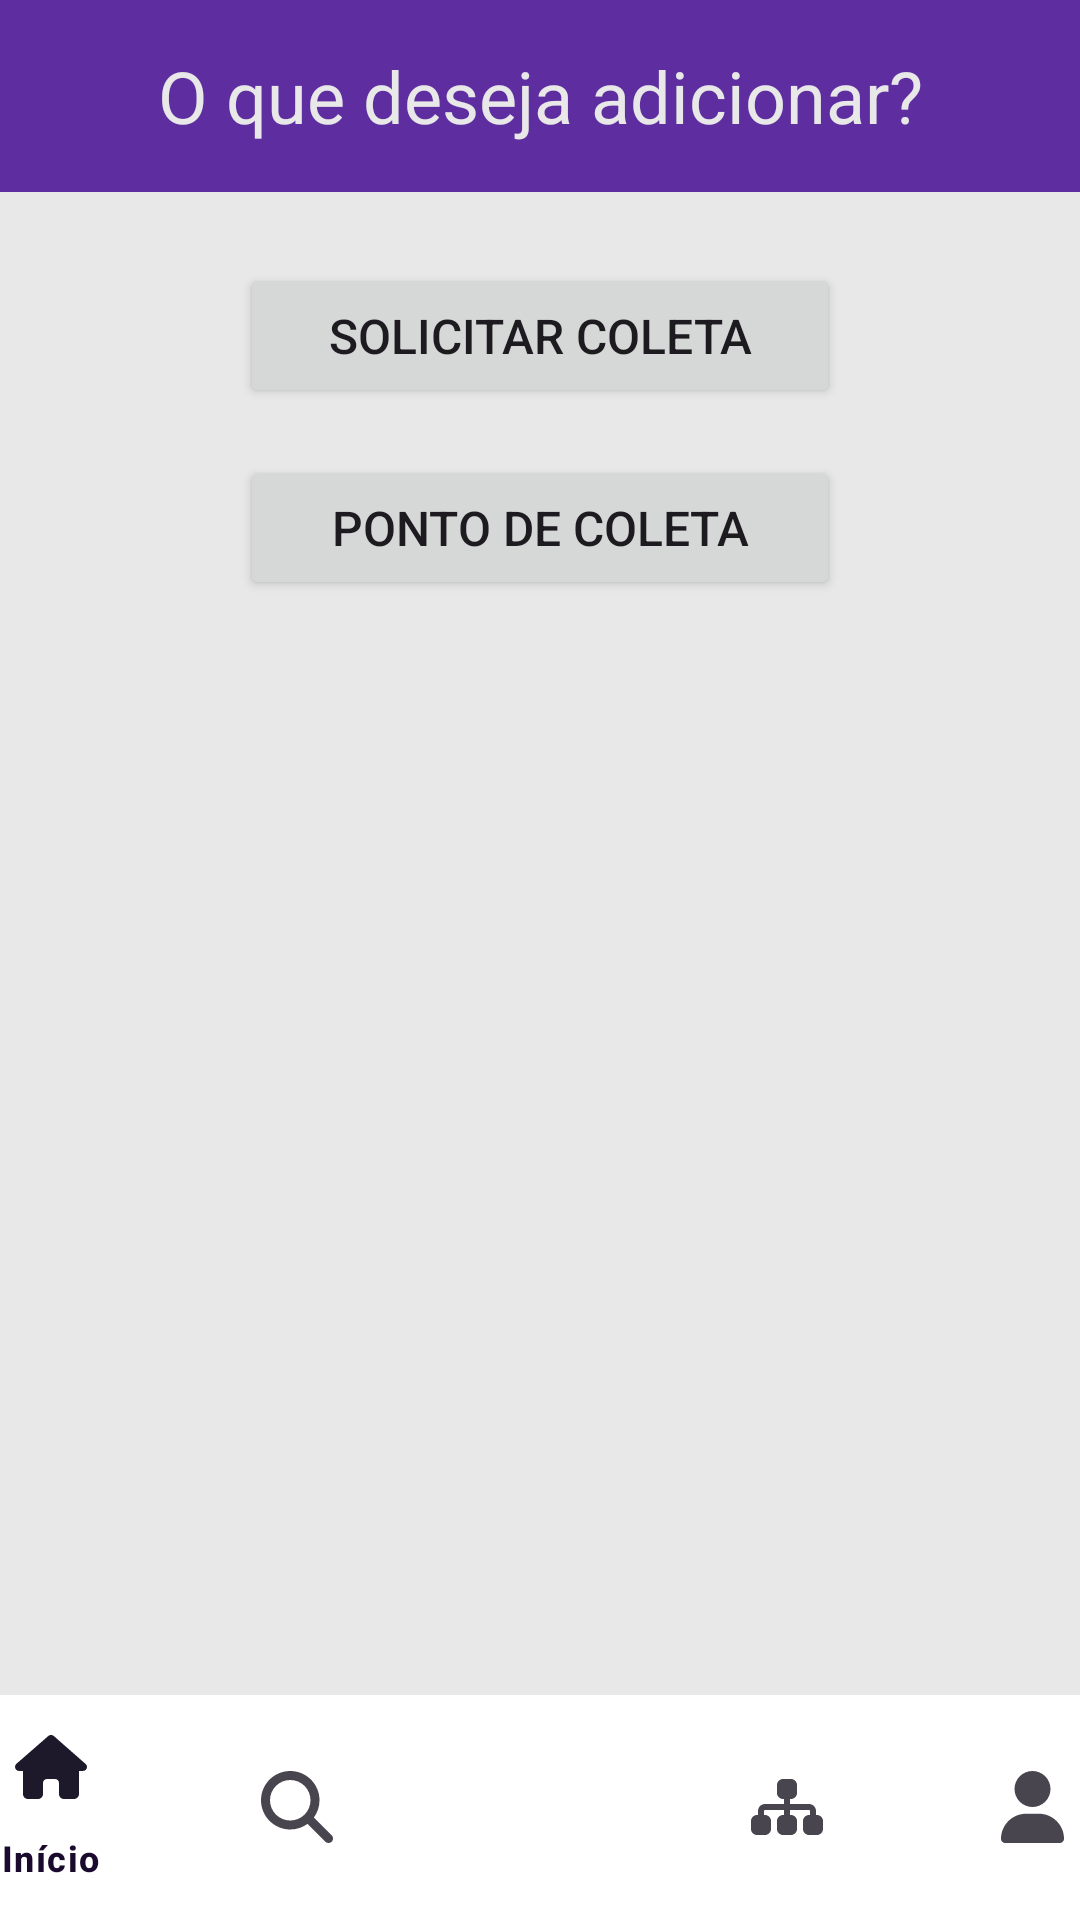

Here is an Android app screen rendered from its layout file. Give the layout XML and the strings, colors and styles it references.
<!-- AndroidManifest.xml: application theme Theme.Ecoleta -->
<!-- res/layout/selecao_tipo_coleta_view.xml -->
<?xml version="1.0" encoding="utf-8"?>
<androidx.constraintlayout.widget.ConstraintLayout
    xmlns:android="http://schemas.android.com/apk/res/android"
    xmlns:app="http://schemas.android.com/apk/res-auto"
    xmlns:tools="http://schemas.android.com/tools"
    android:id="@+id/main"
    android:layout_width="match_parent"
    android:layout_height="match_parent"
    android:elevation="3dp"
    tools:context=".MainActivity">

    <com.google.android.material.bottomnavigation.BottomNavigationView
        android:id="@+id/bottomNavigationView"
        android:layout_width="409dp"
        android:layout_height="75dp"
        android:background="@color/white"
        app:elevation="3dp"
        app:layout_constraintBottom_toBottomOf="parent"
        app:layout_constraintEnd_toEndOf="parent"
        app:layout_constraintStart_toStartOf="parent"
        app:menu="@menu/bottom_nav_menu" />

    <TextView
        android:id="@+id/textView"
        android:layout_width="0dp"
        android:layout_height="64dp"
        android:background="@color/purple"
        android:gravity="center"
        android:text="O que deseja adicionar?"
        android:textColor="@color/background_grey"
        android:textSize="24sp"
        app:layout_constraintEnd_toEndOf="parent"
        app:layout_constraintStart_toStartOf="parent"
        app:layout_constraintTop_toTopOf="parent" />

    <Button
        android:id="@+id/button"
        android:layout_width="200dp"
        android:layout_height="wrap_content"
        android:text="Solicitar Coleta"
        android:textSize="16sp"
        app:icon="@drawable/location_dot_solid"
        app:iconSize="16dp"
        app:layout_constraintEnd_toEndOf="parent"
        app:layout_constraintStart_toStartOf="parent"
        app:layout_constraintTop_toTopOf="@+id/guideline" />

    <Button
        android:id="@+id/button2"
        android:layout_width="200dp"
        android:layout_height="wrap_content"
        android:layout_marginTop="16dp"
        android:text="Ponto de Coleta"
        android:textSize="16sp"
        app:icon="@drawable/location_dot_solid"
        app:iconSize="16dp"
        app:layout_constraintEnd_toEndOf="parent"
        app:layout_constraintStart_toStartOf="parent"
        app:layout_constraintTop_toBottomOf="@+id/button" />

    <androidx.constraintlayout.widget.Guideline
        android:id="@+id/guideline"
        android:layout_width="wrap_content"
        android:layout_height="wrap_content"
        android:orientation="horizontal"
        app:layout_constraintGuide_begin="88dp" />

</androidx.constraintlayout.widget.ConstraintLayout>
<!-- resources referenced by this layout -->
<resources>
  <color name="background_grey">#E8E8E8</color>
  <color name="purple">#5E2D9F</color>
  <color name="white">#FFFFFFFF</color>
  <!-- drawable location_dot_solid (drawable) -->
  <vector xmlns:android="http://schemas.android.com/apk/res/android"
      android:width="384dp"
      android:height="512dp"
      android:viewportWidth="384"
      android:viewportHeight="512">
    <path
        android:fillColor="@color/text_dark_purple"
        android:pathData="M215.7,499.2C267,435 384,279.4 384,192C384,86 298,0 192,0S0,86 0,192c0,87.4 117,243 168.3,307.2c12.3,15.3 35.1,15.3 47.4,0zM192,128a64,64 0,1 1,0 128,64 64,0 1,1 0,-128z"/>
  </vector>
  <style name="Theme.Ecoleta" parent="Base.Theme.Ecoleta" />
  <color name="text_dark_purple">#1A0B2E</color>
  <style name="Base.Theme.Ecoleta" parent="Theme.Material3.DayNight.NoActionBar">
          
          <item name="android:colorBackground">@color/background_grey</item>
          <item name="colorOnBackground">@color/text_dark_purple</item>
          <item name="colorSurface">@color/background_light_grey</item>
          <item name="colorOnSurface">@color/text_dark_purple</item>
          <item name="colorPrimary">@color/green</item>
          <item name="colorOnPrimary">@color/white</item>
      </style>
  <color name="background_light_grey">#F0F0F5</color>
  <color name="green">#3EFA6D</color>
</resources>
